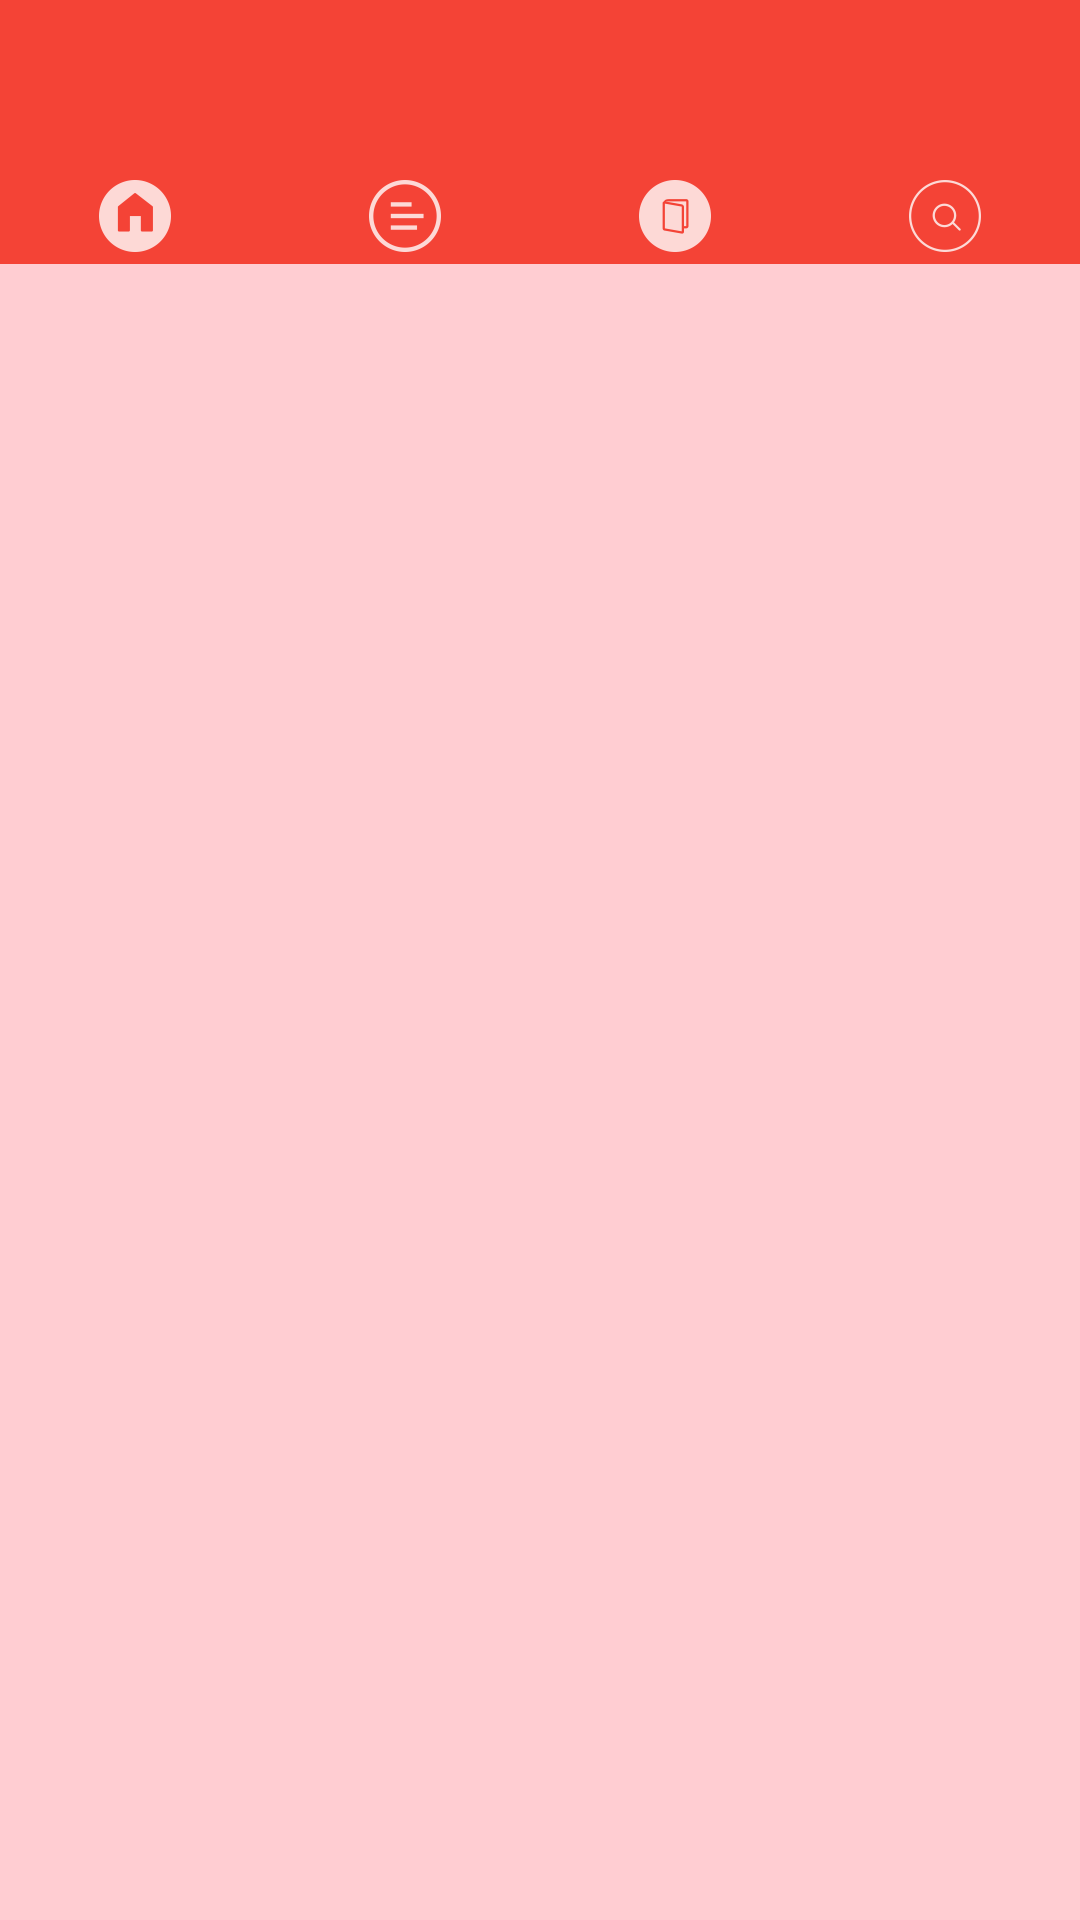

The Android layout XML behind this screen, and the referenced resources:
<!-- AndroidManifest.xml: application theme HopeBibleTheme -->
<!-- res/layout/activity_hb_verses.xml -->
<?xml version="1.0" encoding="utf-8"?>
<LinearLayout xmlns:android="http://schemas.android.com/apk/res/android"
    android:layout_width="fill_parent"
    android:layout_height="fill_parent"
    android:orientation="vertical"
    android:background="?android:attr/colorBackground">

    <include
        layout="@layout/hb_toolbar" />

    <include
        layout="@layout/hb_topmenu"
        android:layout_width="match_parent"
        android:layout_height="wrap_content" />

    <TextView
        android:layout_width="wrap_content"
        android:layout_height="wrap_content"
        android:textAppearance="?android:attr/textAppearanceSmall"

        android:id="@+id/pageinfo" />
    <FrameLayout
        android:layout_width="fill_parent"
        android:layout_height="0dp"
        android:layout_weight="1" >

        <ListView
            android:id="@android:id/list"
            android:layout_width="fill_parent"
            android:layout_height="fill_parent"
            android:divider="@android:color/transparent"
            android:dividerHeight="3dp"
            android:background="?android:attr/colorBackground"
            android:paddingLeft="10dp"
            android:paddingRight="10dp" />


        <ViewStub
            android:id="@android:id/empty"
            android:layout_width="wrap_content"
            android:layout_height="wrap_content"
            android:layout_gravity="center"
            android:layout="@layout/empty" />
    </FrameLayout>


</LinearLayout>
<!-- res/layout/hb_toolbar.xml (included above) -->
<?xml version="1.0" encoding="utf-8"?>
<android.support.v7.widget.Toolbar xmlns:android="http://schemas.android.com/apk/res/android"
    xmlns:app="http://schemas.android.com/apk/res-auto"
    android:id="@+id/toolbar"
    android:layout_width="match_parent"
    android:layout_height="?attr/actionBarSize"

    android:background="?attr/colorPrimary"
    android:fitsSystemWindows="true"
    android:minHeight="?attr/actionBarSize"
    app:popupTheme="@style/ThemeOverlay.AppCompat.Light"
    app:theme="@style/ThemeOverlay.AppCompat.Dark.ActionBar" />
<!-- res/layout/hb_topmenu.xml (included above) -->
<?xml version="1.0" encoding="utf-8"?>
<LinearLayout  xmlns:android="http://schemas.android.com/apk/res/android"
        android:orientation="horizontal"
        android:layout_width="fill_parent"
        android:layout_height="wrap_content"
        android:id="@+id/hb_menubar"
    android:background="?attr/colorPrimary">

        <ImageButton
            android:layout_width="wrap_content"
            android:layout_height="fill_parent"
            android:id="@+id/imageView"
            android:src="@drawable/hb_homeround"
            android:layout_marginRight="0dp"
            android:onClick="onHome"
            android:background="@color/transparent"
            android:layout_weight="1" />

        <ImageButton
            android:layout_width="wrap_content"
            android:layout_height="fill_parent"
            android:id="@+id/imageView2"
            android:src="@drawable/hb_version"
            android:layout_weight="1"
            android:background="@color/transparent"
            android:onClick="onVersion"/>

        <ImageButton
            android:layout_width="wrap_content"
            android:layout_height="fill_parent"
            android:id="@+id/imageView4"
            android:src="@drawable/hb_roundbooklist"
            android:layout_weight="1"
            android:background="@color/transparent"
            android:onClick="onBookSelect"/>

        <ImageButton
            android:layout_width="wrap_content"
            android:layout_height="wrap_content"
            android:id="@+id/imageView3"
            android:src="@drawable/hb_roundsearch"
            android:layout_weight="1"
            android:background="@color/transparent"
            android:onClick="onSearch"/>
    </LinearLayout>
<!-- res/layout/empty.xml (included above) -->
<?xml version="1.0" encoding="utf-8"?>
<LinearLayout xmlns:android="http://schemas.android.com/apk/res/android"
    android:orientation="vertical" android:layout_width="match_parent"
    android:layout_height="match_parent">

    <TextView
        android:layout_width="wrap_content"
        android:layout_height="wrap_content"
        android:textAppearance="?android:attr/textAppearanceSmall"
        android:text="Empty List"
        android:id="@+id/textView"
        android:layout_gravity="center_horizontal" />
</LinearLayout>
<!-- resources referenced by this layout -->
<resources>
  <color name="transparent">#00000000</color>
  <!-- drawable hb_homeround: png bitmap (drawable-hdpi, 522 bytes) -->
  <!-- drawable hb_roundbooklist: png bitmap (drawable-hdpi, 522 bytes) -->
  <!-- drawable hb_roundsearch: png bitmap (drawable-hdpi, 668 bytes) -->
  <!-- drawable hb_version: png bitmap (drawable-hdpi, 523 bytes) -->
  <style name="HopeBibleTheme" parent="Theme.AppCompat.Light.NoActionBar">
          <item name="drawerArrowStyle">@style/DrawerArrowStyle</item>
          <item name="colorPrimary">@color/redPrimary</item>
          <item name="colorPrimaryDark">@color/redPrimaryDark</item>
          <item name="colorAccent">@color/redPrimaryAccent</item>
          <item name="android:colorBackground">@color/redPrimaryLight</item>
          <item name="android:colorForeground">@color/redPrimary</item>
          <item name="android:textColorPrimary">@color/redSecondaryText</item>
          <item name="android:navigationBarColor">@android:color/black</item>
      </style>
  <style name="DrawerArrowStyle" parent="Widget.AppCompat.DrawerArrowToggle">
          <item name="spinBars">true</item>
          <item name="color">@android:color/white</item>
      </style>
  <color name="redPrimary">#F44336</color>
  <color name="redPrimaryDark">#D32F2F</color>
  <color name="redPrimaryAccent">#FF5722</color>
  <color name="redPrimaryLight">#FFCDD2</color>
  <color name="redSecondaryText">#757575</color>
</resources>
